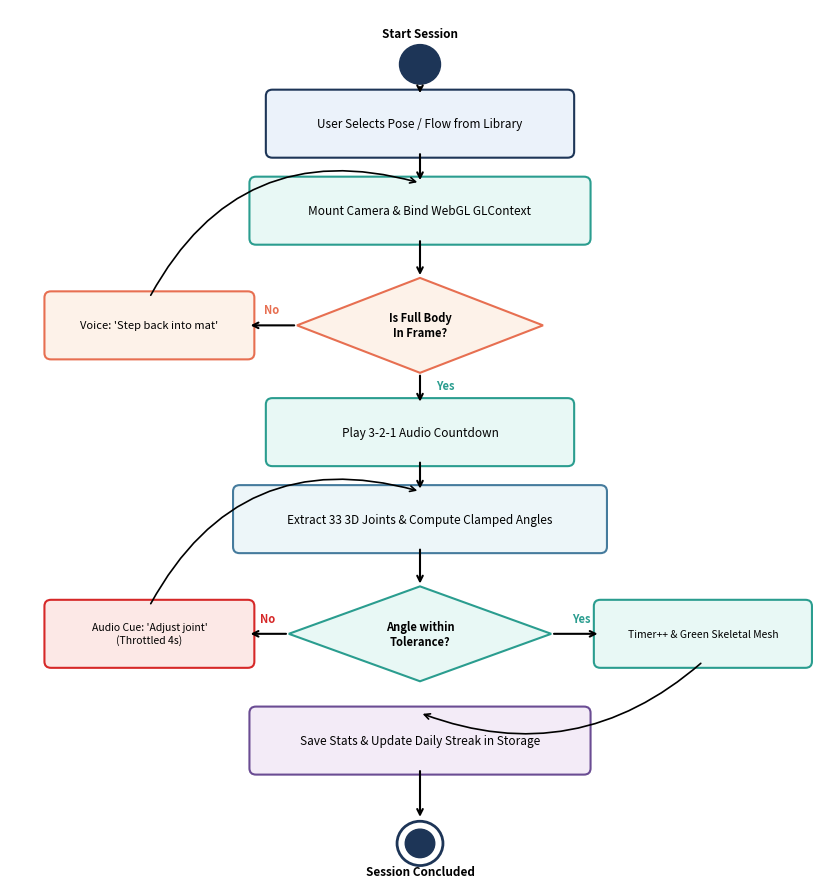

Here is the Python script that generated this plot:
import matplotlib.pyplot as plt
import matplotlib.patches as patches

fig, ax = plt.subplots(figsize=(8.5, 9.0), dpi=300)
ax.set_xlim(0, 10)
ax.set_ylim(0, 11)
ax.axis('off')

# Start Node
start_node = patches.Circle((5.0, 10.3), 0.25, facecolor="#1D3557", edgecolor="#1D3557")
ax.add_patch(start_node)
ax.text(5.0, 10.65, "Start Session", fontsize=8.5, fontweight='bold', ha='center')

# Action 1: Select Pose or Routine
act1 = patches.FancyBboxPatch((3.2, 9.2), 3.6, 0.7, boxstyle="round,pad=0.08", ec="#1D3557", fc="#EBF2FA", lw=1.5)
ax.add_patch(act1)
ax.text(5.0, 9.55, "User Selects Pose / Flow from Library", fontsize=8.5, ha='center', va='center')

# Action 2: Initialize WebGL TensorCamera
act2 = patches.FancyBboxPatch((3.0, 8.1), 4.0, 0.7, boxstyle="round,pad=0.08", ec="#2A9D8F", fc="#E8F8F5", lw=1.5)
ax.add_patch(act2)
ax.text(5.0, 8.45, "Mount Camera & Bind WebGL GLContext", fontsize=8.5, ha='center', va='center')

# Decision 1: Calibration Framing Check
d1 = patches.Polygon([[5.0, 7.6], [6.5, 7.0], [5.0, 6.4], [3.5, 7.0]], closed=True, ec="#E76F51", fc="#FDF2E9", lw=1.5)
ax.add_patch(d1)
ax.text(5.0, 7.0, "Is Full Body\nIn Frame?", fontsize=8, fontweight='bold', ha='center', va='center')

# Action 3: Prompt step back
act_back = patches.FancyBboxPatch((0.5, 6.65), 2.4, 0.7, boxstyle="round,pad=0.08", ec="#E76F51", fc="#FDF2E9", lw=1.5)
ax.add_patch(act_back)
ax.text(1.7, 7.0, "Voice: 'Step back into mat'", fontsize=8, ha='center', va='center')

# Action 4: Calibration countdown
act3 = patches.FancyBboxPatch((3.2, 5.3), 3.6, 0.7, boxstyle="round,pad=0.08", ec="#2A9D8F", fc="#E8F8F5", lw=1.5)
ax.add_patch(act3)
ax.text(5.0, 5.65, "Play 3-2-1 Audio Countdown", fontsize=8.5, ha='center', va='center')

# Action 5: Extract 33 Keypoints & Compute EMA Angles
act4 = patches.FancyBboxPatch((2.8, 4.2), 4.4, 0.7, boxstyle="round,pad=0.08", ec="#457B9D", fc="#EDF6F9", lw=1.5)
ax.add_patch(act4)
ax.text(5.0, 4.55, "Extract 33 3D Joints & Compute Clamped Angles", fontsize=8.5, ha='center', va='center')

# Decision 2: Posture Accuracy Evaluation
d2 = patches.Polygon([[5.0, 3.7], [6.6, 3.1], [5.0, 2.5], [3.4, 3.1]], closed=True, ec="#2A9D8F", fc="#E8F8F5", lw=1.5)
ax.add_patch(d2)
ax.text(5.0, 3.1, "Angle within\nTolerance?", fontsize=8, fontweight='bold', ha='center', va='center')

# Branch: No -> Audio Correction Cue
act_cue = patches.FancyBboxPatch((0.5, 2.75), 2.4, 0.7, boxstyle="round,pad=0.08", ec="#D62828", fc="#FCE8E6", lw=1.5)
ax.add_patch(act_cue)
ax.text(1.7, 3.1, "Audio Cue: 'Adjust joint'\n(Throttled 4s)", fontsize=7.5, ha='center', va='center')

# Branch: Yes -> Increment Hold Timer
act_hold = patches.FancyBboxPatch((7.2, 2.75), 2.5, 0.7, boxstyle="round,pad=0.08", ec="#2A9D8F", fc="#E8F8F5", lw=1.5)
ax.add_patch(act_hold)
ax.text(8.45, 3.1, "Timer++ & Green Skeletal Mesh", fontsize=7.5, ha='center', va='center')

# Action 6: Complete Pose & Persist Analytics
act5 = patches.FancyBboxPatch((3.0, 1.4), 4.0, 0.7, boxstyle="round,pad=0.08", ec="#6A4C93", fc="#F3EBF7", lw=1.5)
ax.add_patch(act5)
ax.text(5.0, 1.75, "Save Stats & Update Daily Streak in Storage", fontsize=8.5, ha='center', va='center')

# End Node
end_outer = patches.Circle((5.0, 0.45), 0.28, facecolor="none", edgecolor="#1D3557", lw=2)
end_inner = patches.Circle((5.0, 0.45), 0.18, facecolor="#1D3557", edgecolor="#1D3557")
ax.add_patch(end_outer)
ax.add_patch(end_inner)
ax.text(5.0, 0.05, "Session Concluded", fontsize=8.5, fontweight='bold', ha='center')

# Connective Flow Arrows
ax.annotate("", xy=(5.0, 9.9), xytext=(5.0, 10.05), arrowprops=dict(arrowstyle="->", lw=1.5))
ax.annotate("", xy=(5.0, 8.8), xytext=(5.0, 9.2), arrowprops=dict(arrowstyle="->", lw=1.5))
ax.annotate("", xy=(5.0, 7.6), xytext=(5.0, 8.1), arrowprops=dict(arrowstyle="->", lw=1.5))

# Calibration Decision Arrows
ax.annotate("", xy=(2.9, 7.0), xytext=(3.5, 7.0), arrowprops=dict(arrowstyle="->", lw=1.5))
ax.text(3.1, 7.15, "No", fontsize=8, fontweight='bold', color="#E76F51")
ax.annotate("", xy=(5.0, 8.8), xytext=(1.7, 7.35), arrowprops=dict(arrowstyle="->", lw=1.2, connectionstyle="arc3,rad=-0.4"))

ax.annotate("", xy=(5.0, 6.0), xytext=(5.0, 6.4), arrowprops=dict(arrowstyle="->", lw=1.5))
ax.text(5.2, 6.2, "Yes", fontsize=8, fontweight='bold', color="#2A9D8F")
ax.annotate("", xy=(5.0, 4.9), xytext=(5.0, 5.3), arrowprops=dict(arrowstyle="->", lw=1.5))
ax.annotate("", xy=(5.0, 3.7), xytext=(5.0, 4.2), arrowprops=dict(arrowstyle="->", lw=1.5))

# Accuracy Decision Arrows
ax.annotate("", xy=(2.9, 3.1), xytext=(3.4, 3.1), arrowprops=dict(arrowstyle="->", lw=1.5))
ax.text(3.05, 3.25, "No", fontsize=8, fontweight='bold', color="#D62828")
ax.annotate("", xy=(5.0, 4.9), xytext=(1.7, 3.45), arrowprops=dict(arrowstyle="->", lw=1.2, connectionstyle="arc3,rad=-0.4"))

ax.annotate("", xy=(7.2, 3.1), xytext=(6.6, 3.1), arrowprops=dict(arrowstyle="->", lw=1.5))
ax.text(6.85, 3.25, "Yes", fontsize=8, fontweight='bold', color="#2A9D8F")
ax.annotate("", xy=(5.0, 2.1), xytext=(8.45, 2.75), arrowprops=dict(arrowstyle="->", lw=1.2, connectionstyle="arc3,rad=-0.3"))

ax.annotate("", xy=(5.0, 0.75), xytext=(5.0, 1.4), arrowprops=dict(arrowstyle="->", lw=1.5))

plt.tight_layout()
act_path = r'c:\arsham\TY\MP\ai-yoga-tracker\Documents\activity_diagram.png'
plt.savefig(act_path, dpi=300, bbox_inches='tight')
plt.close()
print("Saved Activity Diagram at", act_path)
